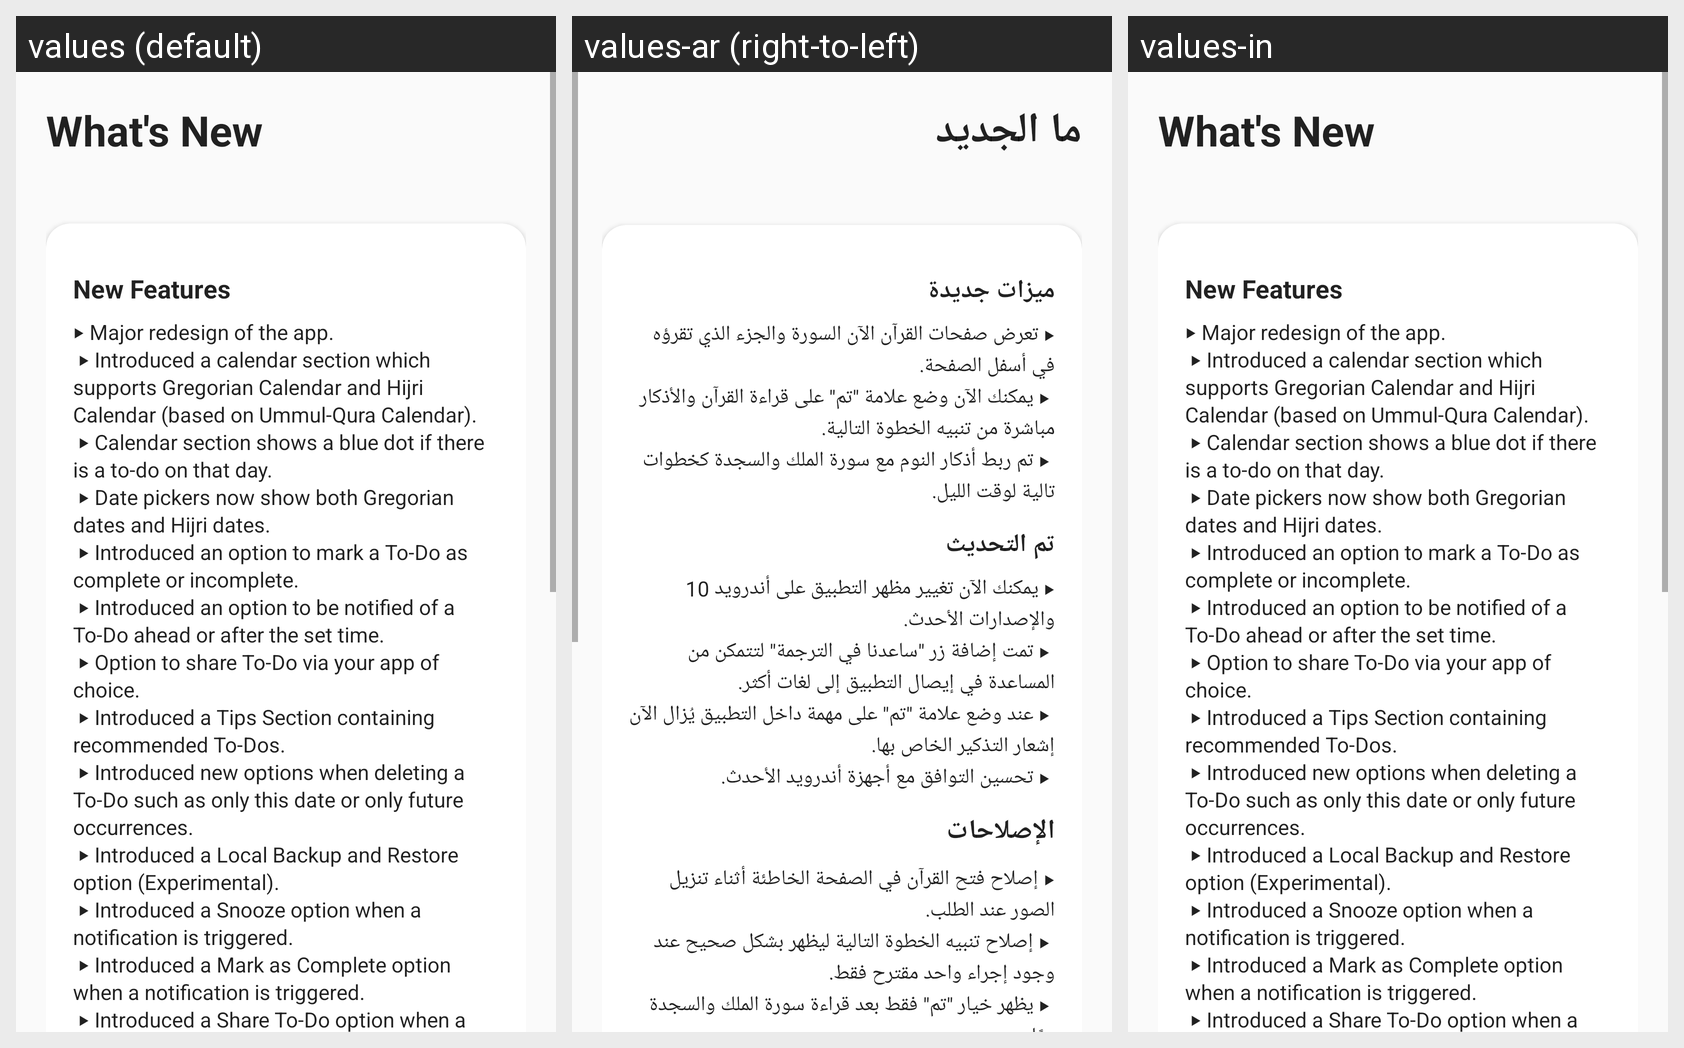

The same Android screen rendered under several of its app's locales, left to right. List the strings drawn on it with the default value and each locale's translation.
Android screen res/layout/fragment_changelog.xml rendered under 3 locales, left to right: values (default), values-ar (right-to-left), values-in. Device: Nexus 5 (rendered at 1080×1920; each locale shown at half size, 540×960, under a caption strip naming it); theme AppTheme.
Strings drawn on this screen, with the default value and each locale's value (text and hints the layout hard-codes, and strings that could not be matched under every locale, appear in the picture but are not listed):

what_s_new
  values: What's New
  values-ar: ما الجديد
  values-in: What's New  [not translated; the default value is used]

new_features
  values: New Features
  values-ar: ميزات جديدة
  values-in: New Features  [not translated; the default value is used]

new_features_details
  values: ‣ Major redesign of the app.
       ‣ Introduced a calendar section which supports Gregorian Calendar and Hijri Calendar (based on Ummul-Qura Calendar).
       ‣ Calendar section shows a blue dot if there is a to-do on that day.
       ‣ Date pickers now show both Gregorian dates and Hijri dates.
       ‣ Introduced an option to mark a To-Do as complete or incomplete.
       ‣ Introduced an option to be notified of a To-Do …[clipped]
  values-ar: ‣ تعرض صفحات القرآن الآن السورة والجزء الذي تقرؤه في أسفل الصفحة.
       ‣ يمكنك الآن وضع علامة "تم" على قراءة القرآن والأذكار مباشرة من تنبيه الخطوة التالية.
       ‣ تم ربط أذكار النوم مع سورة الملك والسجدة كخطوات تالية لوقت الليل.
  values-in: ‣ Major redesign of the app.
       ‣ Introduced a calendar section which supports Gregorian Calendar and Hijri Calendar (based on Ummul-Qura Calendar).
       ‣ Calendar section shows a blue dot if there is a to-do on that day.
       ‣ Date pickers now show both Gregorian dates and Hijri dates.
       ‣ Introduced an option to mark a To-Do as complete or incomplete.
       ‣ Introduced an option to be notified of a To-Do …[clipped]  [not translated; the default value is used]
